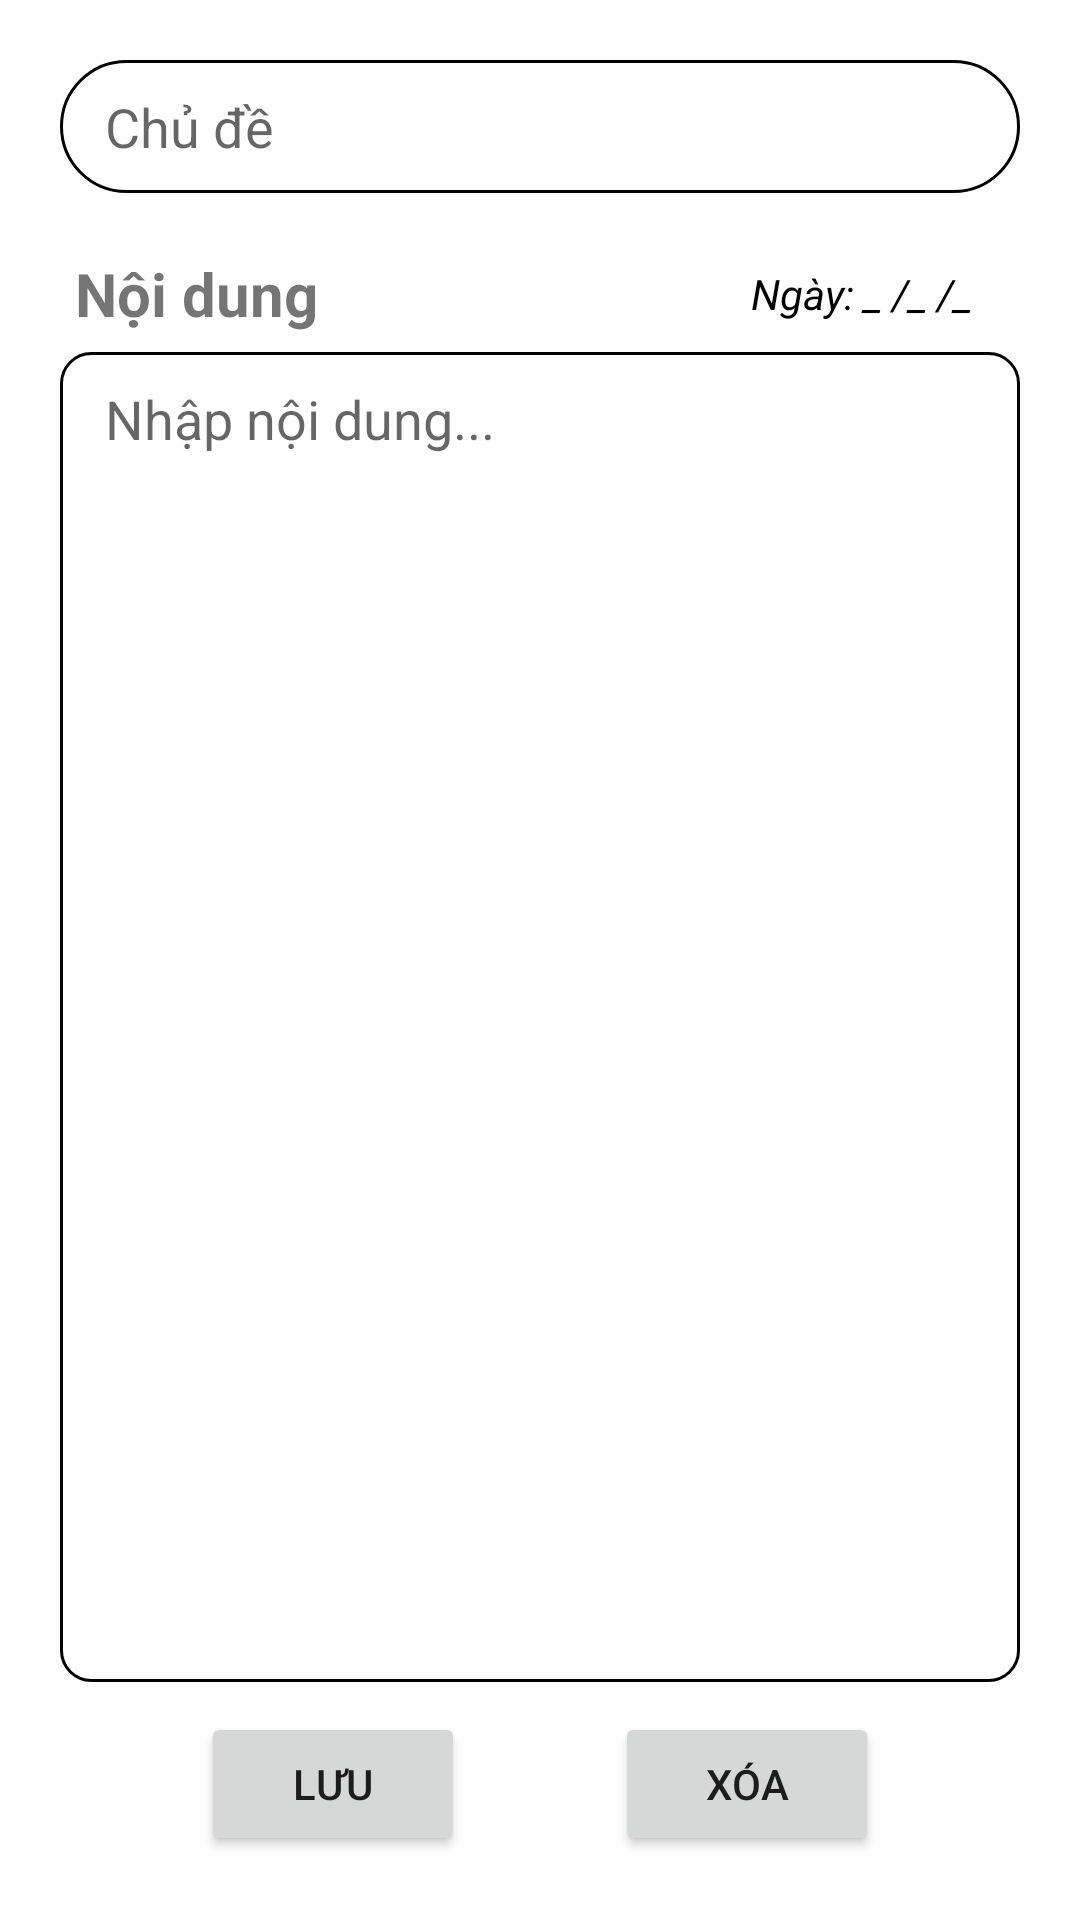

Write the Android layout XML for this screen, with the resource values it uses.
<!-- AndroidManifest.xml: application theme Theme.Todoist -->
<!-- res/layout/activity_edit_plan.xml -->
<?xml version="1.0" encoding="utf-8"?>
<LinearLayout xmlns:android="http://schemas.android.com/apk/res/android"
    android:layout_width="match_parent"
    android:layout_height="match_parent"
    android:fitsSystemWindows="true"
    android:orientation="vertical"
    android:padding="20dp">


    <EditText
        android:background="@drawable/bogoc"
        android:id="@+id/edt_updateName"
        android:layout_width="match_parent"
        android:layout_height="wrap_content"
        android:hint="Chủ đề" />

    <LinearLayout
        android:weightSum="10"
        android:layout_marginTop="20dp"
        android:layout_width="match_parent"
        android:layout_height="wrap_content">
        <TextView
            android:layout_weight="8"
            android:layout_marginStart="5dp"
            android:textSize="20sp"
            android:textStyle="bold"
            android:layout_width="wrap_content"
            android:layout_height="wrap_content"
            android:text="Nội dung" />

        <TextView
            android:drawableStart="@drawable/ic_calendar"
            android:gravity="center"
            android:layout_weight="2"
            android:id="@+id/tv_updateDate"
            android:layout_width="wrap_content"
            android:layout_height="wrap_content"
            android:layout_gravity="center"
            android:text="Ngày: _ /_ /_"
            android:textColor="@color/black"
            android:textStyle="italic" />

    </LinearLayout>


    <EditText
        android:lines="19"
        android:minLines="20"
        android:maxLines="22"
        android:gravity="top|left"
        android:inputType="textMultiLine"
        android:hint="Nhập nội dung..."
        android:layout_marginTop="6dp"
        android:background="@drawable/bogoc2"
        android:id="@+id/edt_updateContent"
        android:layout_width="match_parent"
        android:layout_height="wrap_content" />

    <LinearLayout
        android:layout_marginTop="10dp"
        android:gravity="center"
        android:layout_width="match_parent"
        android:layout_height="wrap_content">

        <Button
            android:layout_marginEnd="50dp"
            android:id="@+id/btn_luu"
            android:layout_width="wrap_content"
            android:layout_height="wrap_content"
            android:text="Lưu" />

        <Button
            android:id="@+id/btn_xoa"
            android:layout_width="wrap_content"
            android:layout_height="wrap_content"
            android:text="Xóa" />

    </LinearLayout>

</LinearLayout>
<!-- resources referenced by this layout -->
<resources>
  <!-- drawable bogoc (drawable) -->
  <?xml version="1.0" encoding="utf-8"?>
  <shape xmlns:android="http://schemas.android.com/apk/res/android"
      android:shape="rectangle">
      <size android:width="200dp"
          android:height="20dp"/>
      <corners android:radius="50dp"/>
      <solid android:color="@null"/>
      <stroke android:color="@color/black"
          android:width="1dp"/>
      <padding android:left="15dp"
          android:top="10dp"
          android:right="10dp"
          android:bottom="10dp"/>
  
  </shape>
  <!-- drawable bogoc2 (drawable) -->
  <?xml version="1.0" encoding="utf-8"?>
  <shape xmlns:android="http://schemas.android.com/apk/res/android"
      android:shape="rectangle">
      <size android:width="200dp"
          android:height="20dp"/>
      <corners android:radius="10dp"/>
      <solid android:color="@null"/>
      <stroke android:color="@color/black"
          android:width="1dp"/>
      <padding android:left="15dp"
          android:top="10dp"
          android:right="10dp"
          android:bottom="10dp"/>
  
  </shape>
  <style name="Theme.Todoist" parent="Theme.MaterialComponents.DayNight.NoActionBar">
          
          <item name="colorPrimary">@color/purple_500</item>
          <item name="colorPrimaryVariant">@color/purple_700</item>
          <item name="colorOnPrimary">@color/white</item>
          
          <item name="colorSecondary">@color/teal_200</item>
          <item name="colorSecondaryVariant">@color/teal_700</item>
          <item name="colorOnSecondary">@color/black</item>
          
          <item name="android:statusBarColor" tools:targetApi="l">?attr/colorPrimaryVariant</item>
          
      </style>
  <!-- not gathered from this repository: default colours our renderer supplied (Android Studio template values) -->
  <color name="purple_500">#FF6200EE</color>
  <color name="purple_700">#FF3700B3</color>
  <color name="teal_200">#FF03DAC5</color>
  <color name="teal_700">#FF018786</color>
  <color name="black">#FF000000</color>
  <color name="white">#FFFFFFFF</color>
</resources>
